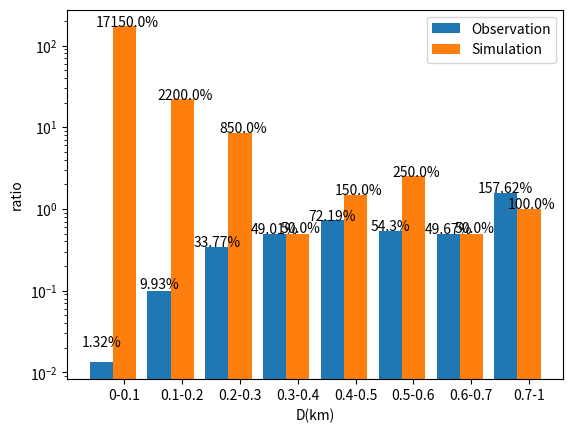

Recreate this plot in Python.
# 2007-2021年的观测数据
H_detect = HList = [11.16, 15.5, 13.4, 9.45, 17.7, 14.8, 15.6, 13.2, 14.23, 16.25, 15.54, 14.85, 16.84, 12.4, 14.93, 13.9, 15.75, 13.92, 15.2, 16.0, 16.56, 16.8, 17.3, 15.25, 13.87, 14.5, 15.21, 16.2, 15.38, 14.1, 14.84, 14.6, 16.5, 15.2, 15.8, 15.9, 19.03, 16.75, 12.9, 15.82, 16.5, 14.7, 15.3, 17.3, 17.9, 15.99, 14.7, 15.3, 14.4, 14.6, 15.9, 15.9, 16.0, 17.1, 15.6, 15.6, 20.7, 16.3, 18.2, 18.0, 12.5, 16.4, 14.7, 14.0, 17.8, 14.7, 15.1, 13.8, 17.3, 17.0, 14.2, 17.1, 15.4, 16.2, 16.7, 15.6, 14.7, 17.1, 18.8, 16.0, 14.9, 15.8, 17.2, 17.5, 18.7, 17.8, 14.9, 14.7, 15.9, 15.1, 18.5, 13.9, 15.8, 16.4, 16.9, 18.3, 16.8, 15.1, 17.0, 18.8, 16.7, 17.2, 14.7, 18.0, 17.1, 18.6, 17.4, 15.1, 15.2, 15.1, 17.0, 18.7, 17.9, 17.1, 16.4, 15.7, 16.3, 15.3, 16.9, 17.9, 17.9, 16.4, 14.9, 17.4, 16.1, 17.0, 16.9, 15.4, 17.3, 19.3, 17.7, 17.0, 15.2, 18.2, 16.0, 16.3, 15.2, 18.3, 15.8, 15.8, 15.8, 16.4, 17.6, 18.6, 17.3, 18.4, 16.2, 15.6, 17.8, 14.3, 16.3, 16.9, 16.6, 17.1, 17.0, 15.6, 15.8, 15.9, 15.9, 16.7, 18.2, 17.6, 15.2, 16.4, 13.9, 14.3, 16.0, 17.4, 17.9, 17.7, 16.8, 16.0, 16.1, 16.6, 16.4, 14.7, 16.3, 17.3, 19.2, 16.6, 13.6, 16.8, 18.1, 15.4, 18.1, 17.7, 17.1, 14.7, 16.4, 17.2, 17.3, 17.2, 15.9, 15.8, 17.9, 16.0, 16.7, 16.9, 19.3, 19.2, 16.2, 14.9, 17.4, 16.2, 18.4, 16.5, 15.7, 17.7, 15.5, 17.7, 16.5, 17.7, 17.8, 20.0, 17.5, 14.8, 15.8, 16.7, 15.2, 17.2, 16.7, 14.7, 17.4, 17.1, 18.0, 16.5, 15.0, 16.0, 18.2, 19.5, 19.1, 20.8, 18.4, 18.0, 19.2, 18.4, 16.0, 14.5, 16.9, 16.5, 18.9, 16.6, 17.0, 18.2, 18.1, 15.5, 16.5, 18.5, 16.9, 19.8, 14.2, 15.9, 17.9, 16.4, 17.5, 17.1, 18.3, 18.6, 16.1, 14.7, 17.0, 15.9, 19.2, 15.3, 15.5, 16.5, 18.0, 18.1, 17.1, 20.2, 16.0, 16.4, 16.9, 17.6, 17.4, 18.7, 18.1, 16.4, 16.0, 19.4, 17.6, 15.6, 17.0, 17.6, 20.2, 15.6, 14.9, 17.0, 16.4, 15.3, 18.3, 17.8, 17.6, 16.4, 17.0, 16.2, 18.0, 14.7, 18.7, 16.4, 18.3, 17.9, 16.0, 16.4, 17.8, 16.2, 16.6, 16.3, 15.8, 16.2, 15.9, 17.9, 15.2, 15.5, 15.8, 17.4, 19.9, 17.7, 16.8, 19.0, 18.5, 18.4, 18.9, 18.8, 17.7, 15.7, 17.3, 16.2, 16.6, 16.5, 18.9, 16.2, 16.4, 18.2, 18.1, 18.0, 17.9, 14.6, 18.3, 16.9, 15.1, 18.5, 16.6, 17.2, 16.0, 14.6, 16.0, 17.2, 20.3, 14.9, 16.8, 17.9, 19.1, 18.0, 16.0, 17.0, 20.2, 18.9, 19.2, 15.9, 18.7, 18.4, 19.1, 18.0, 16.7, 16.6, 18.4, 18.3, 18.2, 16.7, 18.9, 17.4, 18.8, 17.7, 17.3, 20.0, 18.3, 17.9, 18.9, 19.1, 16.8, 16.2, 17.7, 17.7, 16.2, 18.2, 18.2, 16.2, 18.1, 17.1, 16.1, 16.0, 16.9, 17.8, 18.6, 15.9, 16.3, 18.3, 16.0, 16.3, 15.3, 16.1, 16.5, 16.6, 15.5, 18.8, 17.3, 16.4, 19.1, 19.0, 19.8, 19.8, 17.0, 16.3, 20.1, 16.7, 19.2, 19.1, 18.8, 18.4, 18.6, 18.1, 16.1, 17.6, 16.7, 17.6, 17.6, 19.6, 19.3, 17.5, 16.7, 17.1, 16.9, 18.3, 16.7, 16.8, 17.9, 16.5, 17.3, 17.4, 16.6, 17.5, 17.9, 17.8, 19.3, 17.6, 18.1, 16.7, 16.5, 18.1, 18.8, 18.4, 18.6, 18.4, 18.4, 17.8, 17.5, 17.3, 17.1, 16.3, 18.3, 16.6, 16.1, 18.1, 17.3, 17.0, 17.6, 17.0, 16.5, 17.1, 18.0, 17.9, 16.4, 18.0, 17.5, 17.5, 19.4, 18.2, 16.5, 16.6, 18.9, 20.5, 17.3, 19.9, 17.0, 19.3, 18.2, 15.1, 19.1, 17.2, 20.2, 19.2, 18.3, 19.1, 15.7, 18.6, 16.5, 19.2, 17.6, 18.0, 19.1, 15.8, 17.9, 19.2, 17.5, 16.3, 18.5, 16.5, 18.5, 20.1, 18.8, 18.9, 17.3, 18.9, 19.2, 17.0, 18.0, 16.3, 17.3, 16.4, 16.6, 18.4, 17.1, 19.0, 17.6, 19.4, 16.9, 16.5, 18.0, 17.2, 16.9, 18.1, 18.6, 18.3, 17.8, 17.6, 18.1, 18.3, 19.6, 18.3, 17.5, 17.1, 18.3, 20.3, 18.3, 19.7, 17.5, 17.5, 17.4, 16.4, 17.9, 17.8, 18.2, 16.9, 18.0, 17.3, 19.2, 17.4, 16.3, 18.9, 15.6, 17.7, 19.0, 17.5, 16.7, 17.2, 18.1, 18.4, 18.3, 17.3, 16.3, 17.7, 20.4, 17.7, 16.9, 17.2, 19.8, 18.1, 18.6, 17.6, 18.0, 18.6, 19.4, 18.4, 18.7, 18.2, 18.2, 17.1, 20.4, 17.1, 16.1, 16.6, 18.8, 16.7, 17.7, 19.7, 15.3, 18.6, 18.5, 19.4, 20.6, 17.5, 19.6, 18.7, 17.0, 18.1, 16.3, 16.9, 18.5, 18.2, 19.0, 17.8, 18.2, 17.5, 21.7, 18.9, 20.1, 19.5, 18.4, 20.0, 19.3, 17.0, 19.1, 17.7, 16.5, 17.1, 18.5, 18.3, 17.2, 21.3, 17.4, 18.5, 17.9, 18.3, 17.4, 16.5, 17.2, 17.0, 18.1, 15.7, 17.4, 18.1, 17.3, 15.5, 17.4, 18.5, 19.7, 16.1, 16.5, 16.8, 17.7, 19.3, 18.2, 16.2, 18.0, 17.8, 16.8, 17.1, 18.1, 20.2, 19.3, 21.0, 16.6, 17.1, 17.0, 18.0, 18.6, 17.9, 18.6, 18.2, 18.7, 21.2, 19.0, 18.9, 19.7, 18.1, 18.2, 18.9, 18.3, 17.6, 17.7, 18.5, 19.0, 18.0, 19.0, 18.7, 18.7, 18.6, 19.4, 17.1, 18.0, 17.7, 17.7, 18.7, 16.8, 18.8, 19.3, 21.8, 15.3, 17.5, 20.7, 17.9, 18.3, 18.1, 17.5, 17.9, 18.0, 19.1, 18.1, 19.5, 18.4, 17.1, 16.8, 19.6, 19.7, 16.7, 18.6, 18.2, 19.0, 18.0, 16.2, 15.6, 18.5, 17.9, 18.9, 20.7, 18.9, 17.7, 17.8, 19.8, 19.7, 18.5, 19.3, 20.9, 17.5, 18.7, 19.8, 17.1, 17.2, 16.9, 18.1, 19.6, 17.9, 18.4, 18.0, 22.9, 16.3, 17.4, 19.7, 17.8, 19.4, 16.6, 20.2, 17.9, 19.6, 15.5, 20.0, 20.7, 18.8, 16.8, 18.2, 20.3, 18.7, 20.8, 18.6, 16.2, 19.5, 17.7, 18.0, 17.3, 17.3, 18.3, 18.6, 18.6, 22.0, 17.9, 19.9, 20.8, 18.7, 18.8, 19.7, 19.5, 18.1, 20.7, 16.3, 19.3, 16.9, 17.3, 17.5, 19.1, 19.5, 20.1, 19.5, 19.8, 18.8, 17.7, 20.3, 19.2, 18.0, 19.1, 19.5, 21.0, 18.8, 18.8, 17.7, 19.4, 17.8, 18.6, 19.6, 19.4, 18.8, 16.9, 17.3, 17.4, 18.4, 17.1, 16.8, 20.0, 21.5, 16.9, 19.1, 18.4, 19.4, 19.9, 19.6, 19.4, 18.1, 17.4, 17.6, 20.1, 20.6, 19.6, 18.7, 19.7, 18.1, 18.3, 17.8, 18.4, 20.2, 19.4, 18.3, 15.8, 16.6, 16.0, 20.5, 20.0, 18.7, 19.5, 18.0, 19.4, 20.4, 18.1, 20.5, 19.1, 19.1, 17.5, 19.8, 19.7, 18.8, 20.7, 20.0, 18.8, 17.0, 19.3, 15.3, 18.0, 20.3, 17.0, 18.2, 19.1, 18.7, 18.2, 18.1, 18.4, 21.5, 18.5, 18.1, 17.8, 19.3, 18.7, 20.3, 18.8, 19.4, 19.7, 19.0, 16.1, 17.4, 20.0, 15.7, 18.0, 19.0, 20.8, 19.3, 18.0, 18.9, 18.4, 19.5, 20.3, 19.4, 19.2, 17.1, 18.5, 17.7, 20.1, 18.7, 17.5, 19.4, 18.2, 16.7, 20.0, 19.7, 19.6, 18.0, 19.6, 19.6, 20.0, 19.2, 17.3, 16.3, 18.0, 19.4, 18.2, 19.9, 16.6, 19.8, 18.6, 17.7, 19.5, 18.3, 17.9, 19.5, 19.7, 20.7, 19.7, 18.0, 19.8, 19.8, 20.0, 16.8, 18.4, 20.0, 19.4, 19.5, 19.3, 18.0, 19.9, 19.6, 19.0, 18.5, 21.0, 17.7, 19.5, 17.3, 18.9, 19.9, 18.8, 20.5, 19.5, 20.0, 19.2, 19.3, 18.1, 20.9, 18.4, 21.5, 19.5, 17.6, 18.0, 19.4, 17.4, 19.6, 19.2, 19.4, 19.3, 19.5, 18.6, 18.3, 18.2, 21.0, 20.2, 20.7, 19.7, 19.6, 20.3, 19.4, 18.0, 19.2, 19.9, 18.8, 19.7, 17.0, 21.5, 20.4, 18.3, 18.1, 19.4, 18.8, 18.4, 17.5, 20.1, 20.4, 21.1, 18.0, 17.3, 21.2, 17.3, 18.0, 18.5, 17.8, 18.8, 18.3, 19.9, 17.7, 20.3, 18.3, 20.2, 19.0, 17.9, 18.5, 17.5, 18.6, 20.0, 23.3, 18.6, 17.5, 21.0, 18.4, 17.1, 18.6, 18.3, 19.4, 16.6, 18.8, 21.7, 20.0, 19.4, 21.2, 17.8, 19.1, 18.0, 20.5, 19.3, 20.1, 20.4, 21.7, 19.1, 20.9, 20.4, 19.1, 21.1, 18.2, 19.2, 18.9, 20.0, 21.5, 18.8, 21.7, 19.4, 17.5, 19.4, 20.9, 18.9, 17.1, 16.0, 19.2, 19.5, 19.2, 18.8, 19.3, 17.2, 16.7, 20.8, 17.7, 17.5, 20.1, 20.6, 19.9, 17.6, 19.5, 18.0, 19.7, 17.9, 19.5, 21.5, 19.5, 21.1, 20.4, 20.1, 19.2, 20.2, 19.6, 20.1, 17.1, 19.3, 19.3, 16.5, 20.6, 19.3, 19.6, 20.0, 19.7, 21.8, 20.6, 19.0, 18.4, 20.5, 18.5, 18.6, 19.8, 16.6, 20.8, 19.9, 20.6, 19.6, 19.1, 19.7, 19.1, 17.8, 18.7, 18.8, 18.2, 18.6, 17.5, 17.4, 17.7, 18.4, 20.0, 19.2, 21.0, 17.9, 21.3, 20.4, 18.9, 18.3, 18.1, 18.3, 18.1, 18.1, 18.8, 18.5, 17.1, 18.7, 16.9, 17.8, 19.2, 19.5, 18.2, 18.9, 18.3, 19.8, 19.3, 19.9, 20.1, 17.7, 19.4, 18.5, 17.9, 18.9]
#[11.16, 17.7, 14.8, 13.2, 14.23, 14.85, 16.84, 12.4, 13.9, 15.25, 13.87, 14.5, 14.1, 14.84, 14.6, 15.2, 14.7, 15.3, 14.6, 15.9, 17.1, 15.6, 15.6, 20.7, 18.2, 14.7, 14.0, 13.8, 17.1, 15.4, 16.7, 14.7, 14.9, 17.8, 14.9, 14.7, 18.5, 18.3, 16.8, 14.7, 18.6, 18.7, 17.1, 16.4, 16.3, 15.3, 17.9, 17.0, 15.2, 16.0, 15.2, 15.8, 17.3, 15.6, 16.9, 17.0, 15.6, 15.8, 15.9, 18.2, 16.1, 16.6, 16.6, 15.4, 18.1, 17.7, 14.7, 16.0, 16.7, 16.2, 14.9, 15.7, 15.5, 15.8, 17.1, 16.5, 18.2, 19.1, 20.8, 18.0, 19.2, 16.0, 14.5, 16.9, 15.5, 18.5, 14.2, 15.9, 17.9, 16.4, 17.5, 18.3, 16.1, 17.0, 15.3, 18.0, 16.9, 17.6, 16.4, 17.0, 20.2, 14.9, 15.3, 17.8, 14.7, 17.9, 16.0, 15.8, 16.2, 15.9, 15.5, 17.4, 16.8, 15.7, 17.3, 16.2, 18.9, 18.1, 18.0, 14.6, 16.9, 18.5, 14.6, 20.3, 14.9, 16.0, 19.2, 18.7, 18.0, 18.2, 16.7, 17.4, 18.8, 17.3, 18.3, 16.2, 16.2, 16.1, 16.9, 18.6, 16.6, 15.5, 16.4, 19.0, 18.8, 17.6, 19.6, 16.7, 16.5, 16.6, 17.6, 18.1, 17.8, 17.3, 16.1, 17.6, 16.5, 18.0, 17.9, 18.0, 17.5, 19.3, 19.1, 18.5, 16.5, 18.8, 18.9, 18.0, 17.3, 16.5, 18.3, 17.1, 18.3, 16.4, 18.0, 17.7, 16.7, 17.2, 17.3, 17.7, 18.1, 16.6, 19.6, 16.3, 16.9, 19.0, 18.4, 18.5, 17.9, 18.3, 17.4, 15.7, 16.8, 18.0, 17.7, 18.7, 17.7, 17.7, 21.8, 17.9, 18.3, 18.0, 18.6, 18.0, 16.2, 18.5, 18.7, 22.9, 19.5, 17.3, 18.6, 19.9, 18.8, 19.3, 20.3, 19.1, 19.5, 21.0, 18.6, 18.4, 20.1, 19.6, 18.4, 20.5, 19.4, 20.5, 19.8, 18.8, 17.0, 15.3, 17.0, 21.5, 19.0, 16.1, 17.4, 20.3, 20.1, 19.6, 16.3, 19.5, 18.0, 18.4, 19.4, 19.5, 20.5, 20.9, 18.0, 20.7, 18.0, 18.3, 17.3, 18.0, 17.5, 17.1, 21.7, 17.8, 21.7, 21.1, 17.5, 20.9, 19.5, 19.2, 18.8, 21.5, 21.1, 16.6, 19.9, 19.1, 19.1, 17.8, 18.2, 18.1, 18.1, 18.7, 18.2, 17.9]

# 一年的模拟数据
D_simulation = [0.01266998549072098, 0.014182796449252737, 0.11532124262569558, 0.034581931929884374, 0.01958128863891413, 0.12271358911682535, 0.014068109006784887, 0.2919169811551711, 0.019654321918919592, 0.01881911292021164, 0.03211279136505847, 0.052632111749133605, 0.20958353167154714, 0.08991099309109826, 0.0972480822730076, 0.026198621595618428, 0.013316082481568061, 0.06030102614770397, 0.08090136028767472, 0.01740290542527561, 0.06503087942596797, 0.017180827235450908, 0.15165242871571885, 0.5470861470558963, 0.017311651924624177, 0.015399583605874297, 0.0913899370502672, 0.012735459508600935, 0.015681159731351504, 0.01905701751636664, 0.01926868601929188, 0.017087491401347844, 0.01112661971085187, 0.212807436544874, 0.04078603698156334, 0.010852697177789809, 0.014067433593227978, 0.08094225215552538, 0.030234190839708155, 0.03913402294290348, 0.014038170196790828, 0.023637296521851252, 0.02424876166198322, 0.2608745281889616, 0.1402025046648677, 0.06016508051339248, 0.09152234746457152, 0.01889583761168969, 0.011423163858450087, 0.013314182426808065, 0.023314192687649442, 0.015722792343839175, 0.0442987255693618, 0.011324569149264248, 0.018133803574808174, 0.1557907438197636, 0.018574261721011447, 0.015506869961011204, 0.03750869444265163, 0.04519114817258, 0.012653050674667666, 0.015219488766233982, 0.021650185495559995, 0.011939961862020454, 0.019168640139352325, 0.19126243056147743, 0.021532518112250047, 0.013939299417599194, 0.0358629188853126, 0.08548116922560997, 0.024344721941946246, 0.12728929226304528, 0.28810209666187586, 0.012229377843964096, 0.06757305616034902, 0.0189246139418602, 0.017867741942076024, 0.012982664627639562, 0.01917214357767313, 0.010582546738061714, 0.011661143608230643, 0.011045687268340494, 0.011466195354635719, 0.01188014593835766, 0.02876854486908754, 0.01774660895957017, 0.021233232109824522, 0.25606026590549325, 0.06800804467676817, 0.014849982718524004, 0.09158019690205547, 0.11920596175360348, 0.027161979122163005, 0.023003134943215743, 0.030072386838174495, 0.013773088834173722, 0.051674957705510755, 0.02545407087398659, 0.0308918359801614, 0.011369946995470481, 0.07576494719100776, 0.013457746116627128, 0.02019170300964641, 0.013548583914804659, 0.194904557705537, 0.02416402910680053, 0.01373974331456606, 0.11200333869650003, 0.03480713535462002, 0.10354496791018628, 0.016061358937226516, 0.03802291990368387, 0.27509909685221484, 0.011226293343348378, 0.03163642165149836, 0.014683869606275813, 0.029666374183511257, 0.026630220175457065, 0.08330358275067891, 0.018129536175008346, 0.02540320977468344, 0.16675975627149203, 0.04812281393284447, 0.11316491445310234, 0.02591804707714627, 0.05759087821118793, 0.010175696951463075, 0.06445394609842932, 0.05451951744882187, 0.22757384696007665, 0.01015975286406608, 0.09991245860144621, 0.011057007341871898, 0.16116972206660107, 0.014279086458955639, 0.06794085356985498, 0.648194516833888, 0.02146676394769864, 0.10764815481030368, 0.06760799229041485, 0.011768807435138083, 0.08363263390996264, 0.05914301056804222, 0.0172879471102155, 0.023844301892889486, 0.011436079069416759, 0.028527657849670627, 0.010498428198951673, 0.13552841329957954, 0.011654905038555704, 0.018584655410912174, 0.013505321515225988, 0.010234505949150286, 0.11101596227929082, 0.07640602648032858, 0.03892918662131856, 0.1772118503000922, 0.025618698258589527, 0.029432283243496924, 0.0876624505972655, 0.03900789441437821, 0.01510435619584661, 0.019217222225512875, 0.4150026659635904, 0.010936423833533443, 0.0153303661440447, 0.09948585183156555, 0.015562740646097379, 0.0458303604313152, 0.011600077616321728, 0.08085715229056024, 0.0326957897410667, 0.010856048104446885, 0.23326733258535437, 0.03314428467124514, 0.06371905093715531, 0.10706500427088074, 0.01640080298012102, 0.022417160979394706, 0.22158447200374307, 0.23238676531020955, 0.08061239176353002, 0.06544878174657798, 0.04349036817533344, 0.13099809696800596, 0.016207338757131803, 0.020637476007037504, 0.06737207894330986, 0.17961774661753516, 0.019231499543227087, 0.029565743192763547, 0.012449769912737075, 0.03166801208333802, 0.010516580870676969, 0.011608698666236471, 0.051674037584947846, 0.01168526041722333, 0.0459945565002659, 0.02280554289517176, 0.02029620598469199, 0.016767794109063497, 0.020294830209046582, 0.041446770028402365, 0.010362624631953001, 0.036240484575418064, 0.010172497945159887, 0.010196137318938831, 0.010282754052440427, 0.06424331923605296, 0.09534112881946172, 0.02476755528035941, 0.24079735362314028, 2.425690282052066, 0.0971736831348439, 0.020364149448828427, 0.056094401253382956, 0.05995361214294195, 0.024602963681286807, 0.0638557016566775, 0.01758699680629344, 0.020071766576790585, 0.018147319425597018, 0.09170171140950985, 0.12594182142596594, 0.029714525322836423, 0.010903832115020459, 0.012824850953639519, 0.015448290434733801, 0.02249722351768539, 0.08927764063473387, 0.019460318363494582, 0.18221925936426595, 0.0434003001253867, 0.1808213426503011, 0.06089182092863453, 0.02723368265329429, 0.25596287775217036, 0.06375127047207042, 0.03034529294149618, 0.171402862081893, 0.011713206212297437, 0.1825019951491155, 0.019005557000387703, 0.024186466203298406, 0.020436802030049574, 0.024292572465382325, 0.01074237982227212, 0.03677021752838869, 0.026303910231434118, 0.04302137530832016, 0.01675491877314224, 0.019584643019846446, 0.15988837278660215, 0.05229318236958975, 0.012122602360314023, 0.11643410760050998, 0.11096427307542271, 0.022144649574141615, 0.011021744418889869, 0.08056274578368078, 0.04343832354415625, 0.01166866415170131, 0.033984428888949134, 0.012242773258128727, 0.02857898915817118, 0.013183663534773772, 0.017352490317279094, 0.09214761197529316, 0.08462907824795438, 0.010423799255981064, 0.03782710424188335, 0.021221679373119855, 0.013656914610222151, 0.02072710192974693, 0.014374877766186052, 0.014035300777856986, 0.024373301342547667, 0.04083226671391727, 0.06394760141720067, 0.01944874031148469, 0.023897642317208787, 0.02700093836133638, 0.24348707733491856, 0.11686290156769437, 0.05789683364446051, 0.06923266424059467, 0.02739967261910726, 0.015090156900618266, 0.05784598227122388, 0.4183200424686966, 0.013665727808608395, 0.01892523943251861, 0.01048827866971031, 0.08921202802140295, 0.01061775765799286, 0.013777904741636307, 0.018868574969134532, 0.13992601484450917, 0.07909851938516063, 0.01640950430578307, 0.018615855553488037, 0.11971589149595442, 0.5313003141558643, 0.1231028249830241, 0.12195253900321543, 0.24336391198216267, 0.0856609486503142, 0.1375929079081213, 0.032104642668342835, 0.012627888467268917, 0.2661057308464011, 0.0352095648618165, 0.0836724786059122, 0.020720347822877398, 0.037581415280967395, 0.015399449589400446, 0.01614054139060966, 0.015812653458082734, 0.05691193991806569, 0.03655898006866026, 0.023545750402716014, 0.3389456907389202, 0.03384034571238444, 0.016812099289941394, 0.015884269932901665, 0.05148486448549468, 0.054799869406599595, 0.023252188590629976, 0.05527611566781155, 0.029286616472779463, 0.03616686285132112, 0.011937965086867576, 0.12124977011977514, 0.047111458268726314, 0.011851524167700207, 0.01807478668934466, 0.020568725167635093, 0.010672698737228706, 0.01574725834070691, 0.052058649392168706, 0.01940589083872269, 0.04250218606061744, 0.012942180773321038, 0.23926528420525664, 0.017790420984507106, 0.02896981697304715, 0.010825902176654653, 0.061545109071917715, 0.013984527312832309, 0.04515500685428179, 0.056375986408146894, 0.012559916254337894, 0.03978347867088424, 0.02362984036913306, 0.010449982327649647, 0.040659897512882986, 0.010338318336934882, 0.02321671135770117, 0.16540885240440523, 0.03005019760047187, 0.011393720255607677, 0.011142361215909466, 0.016549720821239608, 0.021889827335742087, 0.0513825748269913, 0.030122230651310145, 0.013638209280579237, 0.018262436224114657, 0.021462593536298435, 0.05066280209468726, 0.531866000725687, 0.04563953341918573, 0.013760181490362811, 0.1532318567899466, 0.015041391957808707, 0.05926146760868961, 0.10927824568328913, 0.020132793409725805, 0.09221871091442783, 0.011765621266500385, 0.023967970240507716, 0.10180103174803104, 0.0148511022828459, 0.01587741817648978, 0.15630178941799358, 0.012863551821063995, 0.018191046733969506, 0.01669378476165857, 0.461704101805703, 0.03337994615523351, 0.5511348163568971, 4.128130821688681, 0.02540485284184266, 0.02816426092723399, 0.519537042845993, 0.11835933575886513, 0.06047670115882717, 0.09908647586509589, 0.01019566871573973, 0.07429241329431882, 0.15145463219325453, 0.042301543874605864, 0.08549084728601872, 0.08769090795566288, 0.15566235378894133, 0.02514603336167018, 0.029014071241251282, 0.05759490834490688, 0.09156583785412223, 0.01775951636484185, 0.04297281976011394, 0.05184419058044111, 0.06782784200070809, 0.024528610611351257, 0.07035620852336438, 0.018726127501969933]
# 一次的模拟数据
#D_simulation = [0.017159467113721006, 0.0913899370502672, 0.2608745281889616, 0.1402025046648677, 0.024173301889596866, 0.024344721941946246, 0.28810209666187586, 0.026630220175457065, 0.08330358275067891, 0.5701061321752714, 0.09991245860144621, 0.10764815481030368, 0.89880786514177, 0.029432283243496924, 0.10706500427088074, 0.23238676531020955, 0.08061239176353002, 0.23662817188665544, 0.016767794109063497, 0.7296976852875275, 2.425690282052066, 0.02497074602545296, 0.171402862081893, 0.1825019951491155, 0.41510110473985573, 0.5637931463161691, 0.02700093836133638, 0.11686290156769437, 0.18760163331366672, 0.42184870517008105, 0.42136327415325264, 1.5300849812415367, 0.12562365465973377, 0.7583331465121006, 0.05066280209468726, 0.531866000725687, 0.15830036704969525, 0.461704101805703, 4.128130821688681]

import math
def H2D(H):
    D = []
    # pv 反照率 取0.14
    pv = 0.14
    for i in H:
        D.append(math.pow(10, 3.1236 - 0.2 * i - 0.5 * math.log10(pv)))
    return D

D_detect = H2D(H_detect)
# print(len(D_detect))
# print(min(D_detect),max(D_detect))

# 统计300-1000m的数量
D_detect1 = []
for i in D_detect:
    if i < 1 :
        D_detect1.append(i)

# print(D_detect1)
print(len(D_detect1))


from itertools import groupby
res_det = []
for k, g in groupby(sorted(D_detect1), key=lambda x: x//0.1):
    #print(k,g)
    #print('{}-{}: {}'.format(k*0.05, (k+1)*0.05, len(list(g))))
    res_det.append(len(list(g)))
# 统计300-1000m的数量
D_simulation1 = []
for i in D_simulation:
    if i < 1 :
        D_simulation1.append(i)
print(len(D_simulation1))


# 各个区间的数量统计
res_sim = []
for k, g in groupby(sorted(D_simulation1), key=lambda x: x//0.1):
    #print(k,g)
    #print('{}-{}: {}'.format(k*0.1, (k+1)*0.1, len(list(g))))
    res_sim.append(len(list(g)))
print(res_det)
print(res_sim)

# # 直径分布图
# import matplotlib.pyplot as plt
#
# plt.xlabel('D')
# plt.ylabel('Numbers')
#
# plt.hist(D_detect,weights=[1./len(D_detect)]*len(D_detect),bins=100,density=True,label='Observation')
# #plt.hist(D_simulation,bins=100,weights=[1./len(D_simulation)]*len(D_simulation),label='Simulation')
# plt.xlim(0,1)
# plt.legend(loc='best')
# plt.show()

import matplotlib.pyplot as plt
from matplotlib.ticker import FuncFormatter

x1 = [_ for _ in range(8)]
x2 = [_+0.4 for _ in range(8)]

# 07-21年的观测数据
z1 = [2, 15, 51, 74, 109, 82, 75, 238]




# [redacted]
z2 = [343, 44, 17, 1, 3, 5, 1,2]


# 1km以上目标数量为基准
z3 = 151
z4 = 2
#实际观测除以观测天数
y1 = [z1[i]/z3 for i in range(len(z1))]
y2 = [z2[i]/z4 for i in range(len(z2))]

# #设置纵坐标为百分比
# def to_percent(temp,pos):
#   return '%1.0f'%(100*temp) + '%'
# plt.gca().yaxis.set_major_formatter(FuncFormatter(to_percent))


name = ['0-0.1','0.1-0.2','0.2-0.3','0.3-0.4','0.4-0.5','0.5-0.6','0.6-0.7','0.7-1']


plt.bar(x1, y1,width=0.4,label='Observation')
plt.bar(x2, y2,width=0.4,tick_label=name,label='Simulation')
#plt.bar(x2, y2,width=0.4,label='Simulation')
plt.xlabel('D(km)')
plt.ylabel('ratio')
# 添加百分比
for x, y in enumerate(y1):
    tmp = str(round(100*y, 2))+'%'
    print(tmp)
    plt.text(x, y+0.15/20,tmp, ha='center')
for x, y in enumerate(y2):
    tmp = str(round(100*y, 2))+'%'
    plt.text(x+0.45, y+0.15/20,tmp, ha='center')
plt.yscale('log')
plt.legend(loc='best')
#plt.savefig('./pic/completionbins1y_g.png')
plt.show()